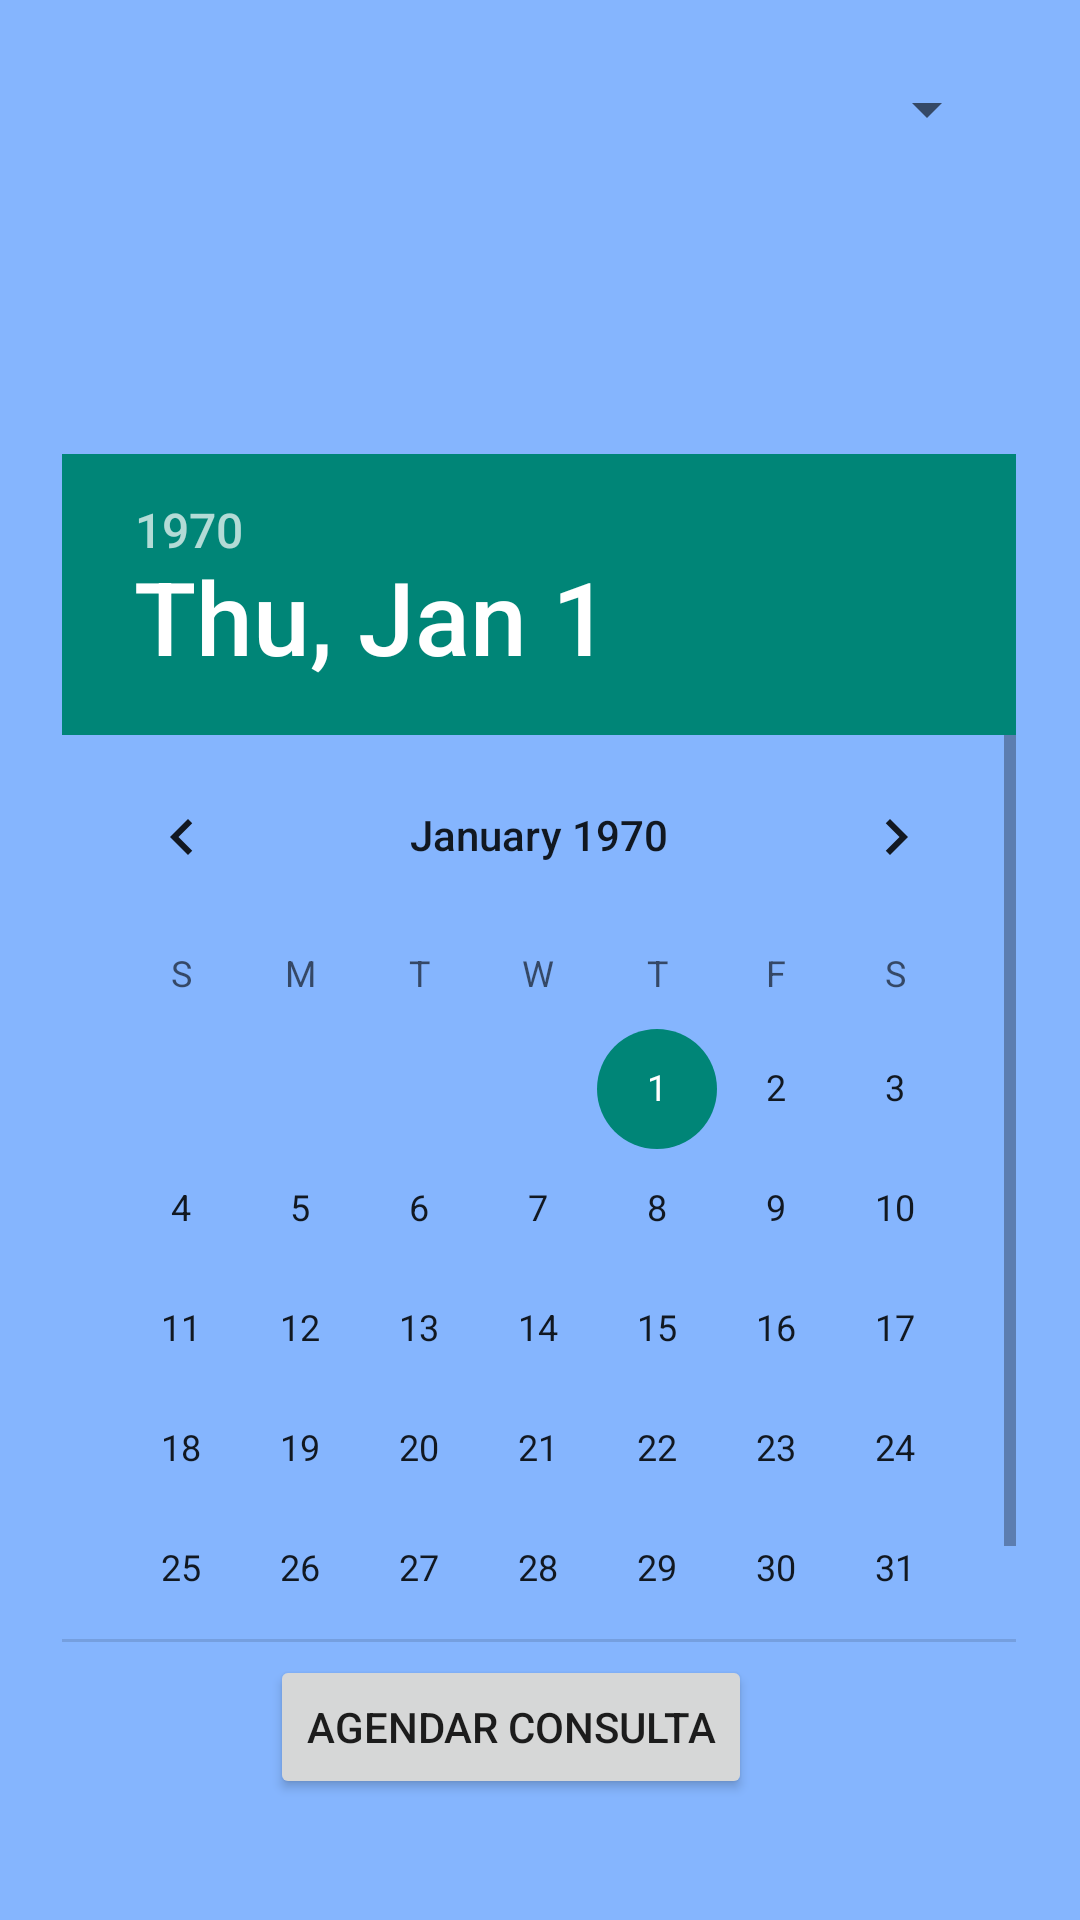

Reconstruct the res/layout file that produces this screen, plus the resources it refers to.
<!-- AndroidManifest.xml: application theme Theme.AppCompat.DayNight -->
<!-- res/layout/activity_consulta.xml -->
<?xml version="1.0" encoding="utf-8"?>
<androidx.constraintlayout.widget.ConstraintLayout xmlns:android="http://schemas.android.com/apk/res/android"
    xmlns:app="http://schemas.android.com/apk/res-auto"
    xmlns:tools="http://schemas.android.com/tools"
    android:layout_width="match_parent"
    android:layout_height="match_parent"
    android:background="#85B5FE"
    tools:context=".ConsultaActivity">


    <DatePicker
        android:id="@+id/datePicker"
        android:layout_width="318dp"
        android:layout_height="396dp"
        app:layout_constraintBottom_toBottomOf="parent"
        app:layout_constraintEnd_toEndOf="parent"
        app:layout_constraintHorizontal_bias="0.494"
        app:layout_constraintStart_toStartOf="parent"
        app:layout_constraintTop_toTopOf="parent"
        app:layout_constraintVertical_bias="0.62"
        tools:ignore="UnknownId" />

    <Spinner
        android:id="@+id/doctorImage"
        android:layout_width="300dp"
        android:layout_height="wrap_content"
        android:importantForAccessibility="no"
        android:minHeight="48dp"
        android:src="@drawable/img_medico"
        app:layout_constraintBottom_toTopOf="@+id/datePicker"
        app:layout_constraintEnd_toEndOf="parent"
        app:layout_constraintHorizontal_bias="0.552"
        app:layout_constraintStart_toStartOf="parent"
        app:layout_constraintTop_toTopOf="parent"
        app:layout_constraintVertical_bias="0.120000005"
        tools:ignore="MissingConstraints" />


    <Button
        android:id="@+id/scheduleButton"
        android:layout_width="wrap_content"
        android:layout_height="wrap_content"
        android:layout_below="@id/datePicker"
        android:layout_centerHorizontal="true"
        android:text="@string/agendar_consulta"
        app:layout_constraintBottom_toBottomOf="parent"
        app:layout_constraintEnd_toEndOf="parent"
        app:layout_constraintHorizontal_bias="0.452"
        app:layout_constraintStart_toStartOf="parent"
        app:layout_constraintTop_toTopOf="parent"
        app:layout_constraintVertical_bias="0.932"
        tools:ignore="MissingConstraints" />

</androidx.constraintlayout.widget.ConstraintLayout>
<!-- resources referenced by this layout -->
<resources>
  <!-- drawable img_medico: jpg bitmap (drawable, 3730 bytes) -->
  <string name="agendar_consulta">Agendar Consulta</string>
</resources>
